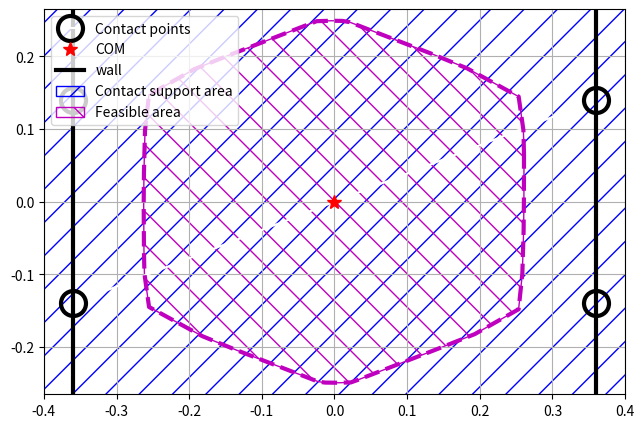

Source code (Python):
import matplotlib.pyplot as plt
import numpy as np
from matplotlib.patches import Polygon


cones = np.array([[-0.36, 0.14],
                  [-0.36, -0.14],
                  [0.36, 0.14],
                  [0.36, -0.14]])
plt.plot(cones[:, 0], cones[:, 1], color="white",  marker='o', markerfacecolor='None',
         markeredgecolor='black', markeredgewidth=3.0, markersize=18, label="Contact points")

fcontact = np.array([[9.99991662702753, 0.14770945434498614],
                     [9.999916579939132, 9.999883358220815],
                     [-10.00008334915391, 9.999883340971685],
                     [-10.000083298209045, 0.13641538192035788],
                     [-10.000083314436067, -10.000116129875073],
                     [9.999916600736846, -10.000116080023652],
                     [9.99991662702753, 0.14770945434498614]
                     ])
plt.plot(fcontact[:, 0], fcontact[:, 1],
         linewidth=3.0)

fa_in = np.array([[0.26085665238719996, 0.06522592994750398],
                 [0.26002026372746717, 0.09875096448536397],
                 [0.2534953104042066, 0.1447700265783284],
                 [0.18258876617222622, 0.18362006943851134],
                 [0.13316267742569757, 0.20391946565399316],
                 [0.020817182752824747, 0.24725173331150005],
                 [0.01099920571080118, 0.24892370803412722],
                 [-0.004359434524817075, 0.24916407867797166],
                 [-0.02450589563271919, 0.24857484690130519],
                 [-0.1472456602903597, 0.20087009212291937],
                 [-0.19285897038865482, 0.18255854231870589],
                  [-0.25535668491477015, 0.147125589921471],
                  [-0.2607823531538472, 0.09797664542590115],
                  [-0.2622392542871595, 0.039830496001308724],
                  [-0.26259616125251284, -0.004257638625889231],
                  [-0.26222620431704513, -0.06649054359375905],
                  [-0.261581429958933, -0.09890110236244962],
                  [-0.2552150579099842, -0.14481246996096406],
                  [-0.18205634726563782, -0.18489366471884436],
                  [-0.1343919774849646, -0.204363393460756],
                  [-0.022523939755946545, -0.24753308610872848],
                  [-0.012622230992568005, -0.24886370582708042],
                  [0.005308842695031348, -0.24909067265850562],
                  [0.02247146141740706, -0.24863835088932507],
                  [0.032026057160148995, -0.24522863422425598],
                  [0.14646854034611026, -0.20071822376915965],
                  [0.1930323302180003, -0.18215872893177826],
                  [0.25342867254125934, -0.14792490548991877],
                  [0.25851871474465166, -0.09966222928337544],
                  [0.25864457516544476, -0.09647101125275341],
                  [0.26032035988092367, -0.03982102028830399],
                  [0.260712834941563, 0.0007542932254335491],
                  [0.26085665238719996, 0.06522592994750398]])


fa_in_8 = np.array([[0.2852734359670162, 0.05565846781018555],
                    [0.28468247565974114, 0.08095185139374617],
                    [0.28225496417156365, 0.1055285719776208],
                    [0.27619583274025267, 0.1347586687200029],
                    [0.18327722799588358, 0.18506251177691574],
                    [0.16064733747426585, 0.19475430194936366],
                    [0.08007981557039696, 0.22667417425464276],
                    [0.025524312304362234, 0.2474122236611894],
                    [0.018033162958114562, 0.2484942380668522],
                    [-0.00427613232360472, 0.24881898956982543],
                    [-0.032231525837528904, 0.2476148509656972],
                    [-0.10337796476496187, 0.22008497705404106],
                    [-0.17101531321894092, 0.19346258802906616],
                    [-0.19445578393123336, 0.18383930443369317],
                    [-0.27817800843212176, 0.13691422488259247],
                    [-0.2834923113804878, 0.10608390565999645],
                    [-0.2854832332868026, 0.07603330248716311],
                    [-0.2863623212733163, 0.03379674479082871],
                    [-0.28682645249370836, -0.022077696001437774],
                    [-0.28658232471982104, -0.06030787249039368],
                    [-0.28609147842497784, -0.08097395558813651],
                    [-0.2836677533795703, -0.10562696984247351],
                    [-0.277404901128395, -0.13459466680022647],
                    [-0.1818907525526309, -0.18619248293792198],
                    [-0.15988927784452842, -0.1954741959906689],
                    [-0.08226041888747182, -0.22611850266334488],
                    [-0.026321984378248765, -0.24743320609307534],
                    [-0.01835386912388765, -0.24829799977678468],
                    [0.006855647657998897, -0.24859165812341108],
                    [0.03120649692951002, -0.24770038557426846],
                    [0.03843277953854076, -0.2451002964648972],
                    [0.097943377120738, -0.22203897607999237],
                    [0.17435168047629795, -0.19201676686172645],
                    [0.19539093015287057, -0.18351940570077518],
                    [0.2767939798719018, -0.13786160104741507],
                    [0.2816108550539598, -0.10755420186561132],
                    [0.2832553772845704, -0.07856059971872063],
                    [0.28432867608350026, -0.03409968659295114],
                    [0.284879919058171, 0.0030436378545488332],
                    [0.2852734359670162, 0.05565846781018555]])

plt.plot(fa_in[:, 0], fa_in[:, 1], "m--", linewidth=3,)

wall = np.array(
    [[0.36, 10], [0.36, -10], [-0.36, -10], [-0.36, 10], [0.36, 10]])

plt.plot(0.0, 0,  marker='*', color="None", markerfacecolor='red',
         markeredgecolor='red', markeredgewidth=1.0, markersize=10, label="COM")
plt.grid(visible=True)
plt.plot(wall[:, 0], wall[:, 1], "k", label="wall",    linewidth=3.0)
ax = plt.gca()
ax.add_patch(Polygon(fcontact, fill=False, hatch="/",
             linewidth=1.0, ec="b", label="Contact support area"))
ax.add_patch(Polygon(fa_in, fill=False, hatch="\\",
             linewidth=1.0, ec="m", label="Feasible area "))
plt.legend(loc="upper left")
plt.axis("equal")
ax.set_xlim([-0.4, 0.4])
ax.set_ylim([-0.2, 0.2])
fig = plt.gcf()
fig.set_size_inches(7.5, 5)
fig.savefig("fig_wall_up.png", dpi=150)
plt.show()
